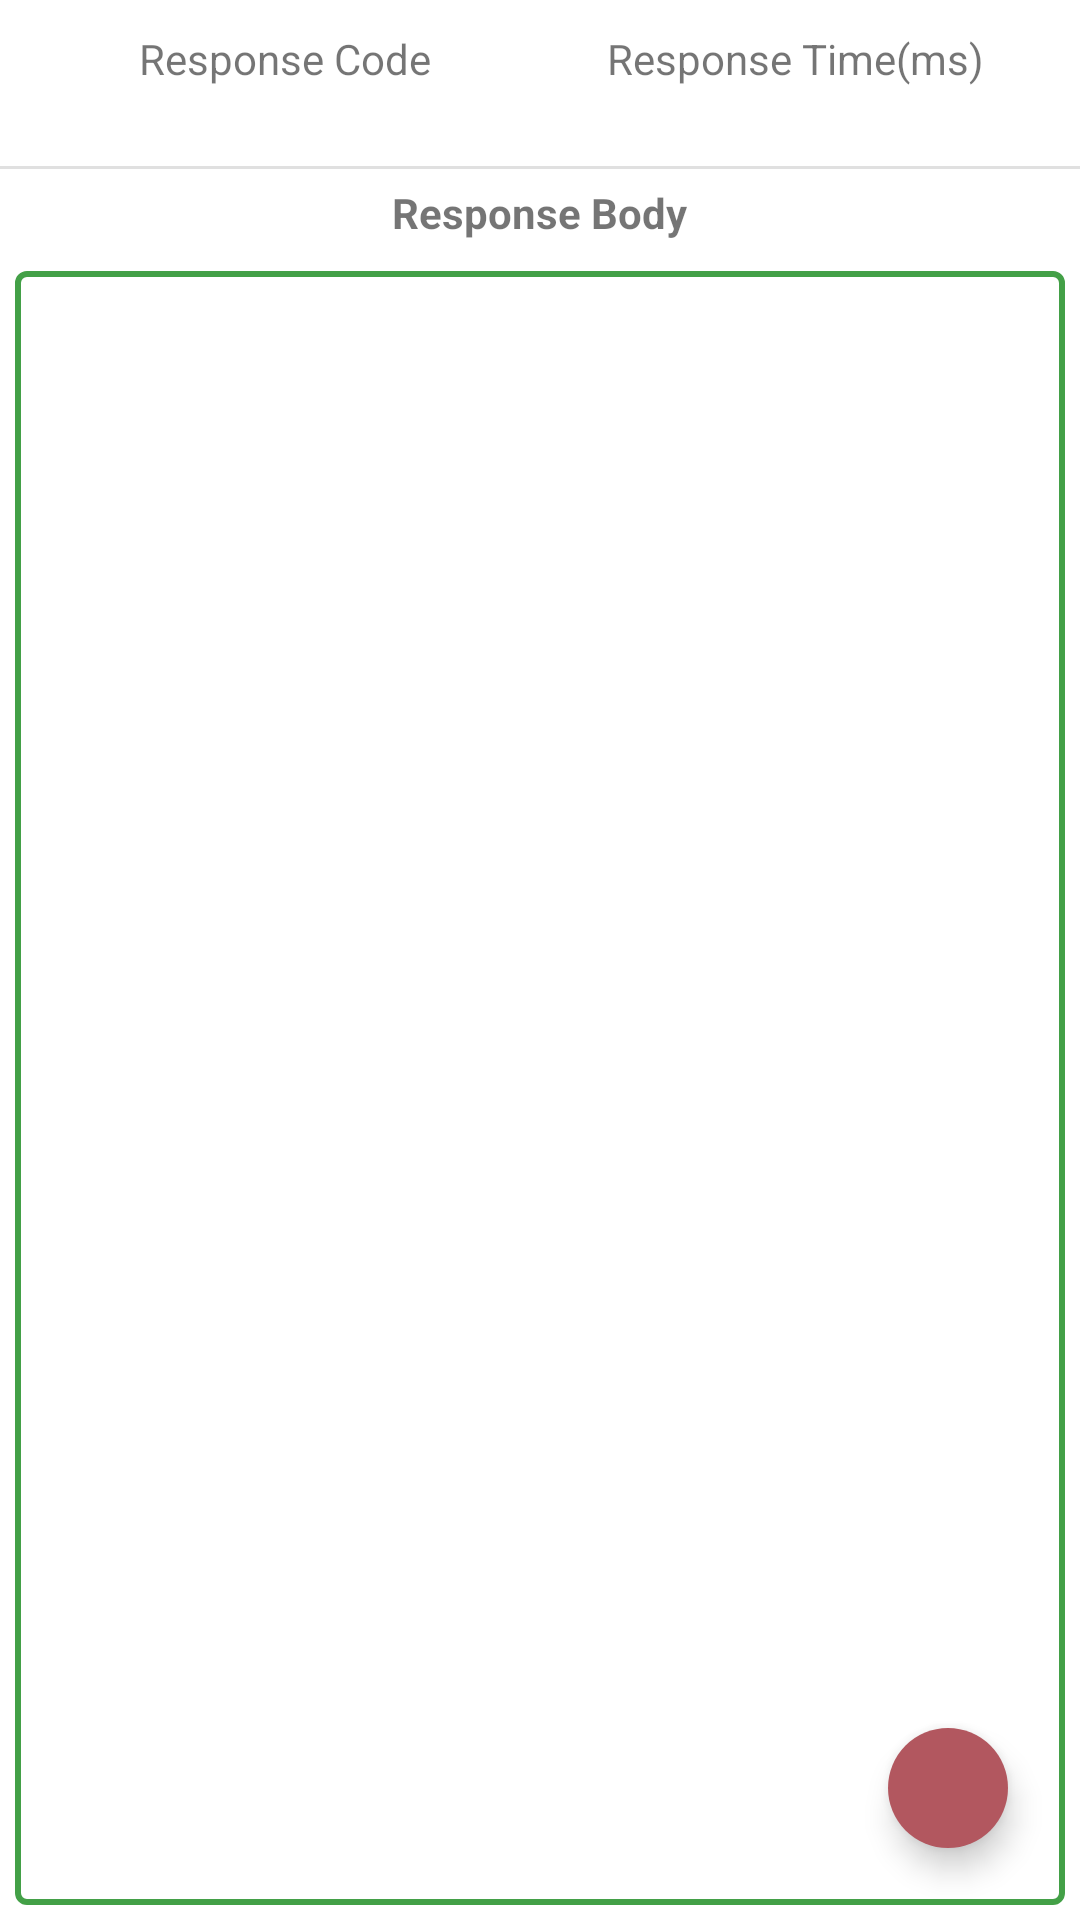

Android layout source for this screen:
<!-- AndroidManifest.xml: application theme AppTheme -->
<!-- res/layout/fragment_response.xml -->
<androidx.coordinatorlayout.widget.CoordinatorLayout xmlns:android="http://schemas.android.com/apk/res/android"
    xmlns:app="http://schemas.android.com/apk/res-auto"
    xmlns:tools="http://schemas.android.com/tools"
    android:layout_width="match_parent"
    android:layout_height="match_parent"
    tools:context="tarun.djangorestclient.com.djangorestclient.fragment.ResponseFragment">

    <LinearLayout
        android:layout_width="match_parent"
        android:layout_height="match_parent"
        android:orientation="vertical">

        <LinearLayout
            android:layout_width="match_parent"
            android:layout_height="wrap_content"
            android:layout_margin="10dp"
            android:orientation="horizontal">

            <TextView
                android:id="@+id/tv_response_code"
                android:layout_width="0dp"
                android:layout_height="wrap_content"
                android:layout_weight="1"
                android:gravity="center"
                android:text="@string/response_code_label"/>

            <TextView
                android:id="@+id/tv_response_time"
                android:layout_width="0dp"
                android:layout_height="wrap_content"
                android:layout_weight="1"
                android:gravity="center"
                android:text="@string/response_time_ms_label"/>

        </LinearLayout>

        <View style="@style/Divider"/>

        <TextView
            android:layout_width="wrap_content"
            android:layout_height="wrap_content"
            android:layout_gravity="center_horizontal"
            android:layout_margin="5dp"
            android:text="@string/response_body_label"
            android:textStyle="bold"/>

        <ScrollView
            android:id="@+id/scroll_view"
            android:layout_width="match_parent"
            android:layout_height="0dp"
            android:layout_weight="1"
            android:layout_margin="5dp"
            android:background="@drawable/rounded_border"
            android:fillViewport="true"
            android:scrollbars="vertical">

            <TextView
                android:id="@+id/tv_response_body"
                android:layout_width="match_parent"
                android:layout_height="wrap_content"
                android:padding="5dp"/>

        </ScrollView>

    </LinearLayout>

    <RelativeLayout
        android:layout_width="match_parent"
        android:layout_height="match_parent">

        <com.google.android.material.floatingactionbutton.FloatingActionButton
            android:id="@+id/fab_copy_response_body"
            android:layout_width="wrap_content"
            android:layout_height="wrap_content"
            android:layout_alignParentBottom="true"
            android:layout_alignParentEnd="true"
            android:layout_margin="20dp"
            android:src="@drawable/ic_content_copy_white"
            app:tint="@android:color/white"
            android:backgroundTint="@color/colorAccent"
            app:borderWidth="0dp"
            app:fabSize="mini"/>

    </RelativeLayout>

</androidx.coordinatorlayout.widget.CoordinatorLayout>
<!-- resources referenced by this layout -->
<resources>
  <color name="colorAccent">#B2575F</color>
  <!-- drawable rounded_border (drawable) -->
  <?xml version="1.0" encoding="utf-8"?>
  <shape xmlns:android="http://schemas.android.com/apk/res/android"
      android:shape="rectangle" >
      <stroke
          android:width="2dp"
          android:color="@color/colorPrimary" />
      <corners android:radius="3dp"/>
  </shape>
  <string name="response_body_label">Response Body</string>
  <string name="response_code_label">Response Code\n</string>
  <string name="response_time_ms_label">Response Time(ms)\n</string>
  <style name="Divider">
          <item name="android:layout_width">match_parent</item>
          <item name="android:layout_height">1dp</item>
          <item name="android:background">?android:attr/listDivider</item>
      </style>
  <style name="AppTheme" parent="Theme.MaterialComponents.Light.DarkActionBar">
          
          <item name="colorPrimary">@color/colorPrimary</item>
          <item name="colorPrimaryDark">@color/colorPrimaryDark</item>
          <item name="colorAccent">@color/colorAccent</item>
          <item name="preferenceTheme">@style/PreferenceThemeOverlay.v14.Material</item>
      </style>
  <color name="colorPrimary">#43a047</color>
  <color name="colorPrimaryDark">#00701a</color>
</resources>
